Image classification data set "perovskite_tandem" (jyotibrahmanandy/solar-cell-quality-control on GitHub). Class labels (5): defect halide segregation, defect layer delamination, defect phase degradation, defect pinhole, functional.

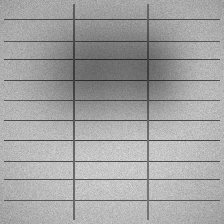
Label: defect halide segregation

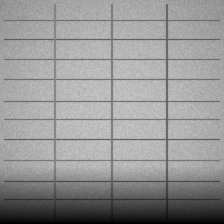
Label: defect phase degradation

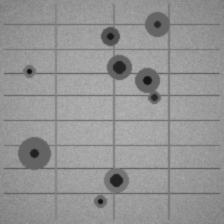
Label: defect pinhole

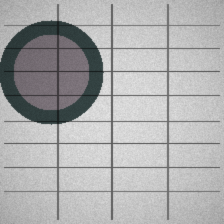
Label: defect phase degradation

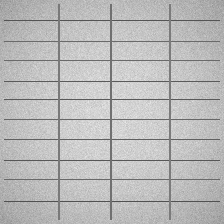
Label: functional

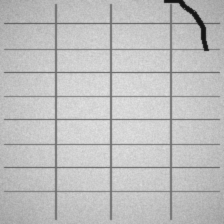
Label: defect layer delamination
